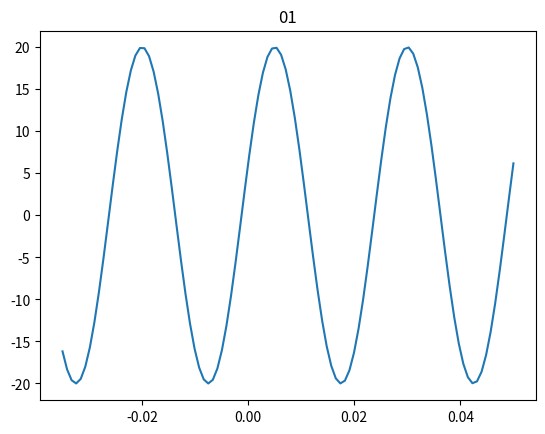

Write Python code to recreate this figure.
# -*- coding: utf-8 -*-

import matplotlib.pyplot as plt

import numpy as np



#setting table

t = np.linspace(-0.035, 0.05, 100)



#init t(x)

amplitude = 20

frequency = 40

shift = -0.4 * np.pi

radian_frequency = 2*np.pi*frequency



x = amplitude*np.cos(radian_frequency*t + shift)



plt.title("01")

plt.plot(t,x)

plt.show()
